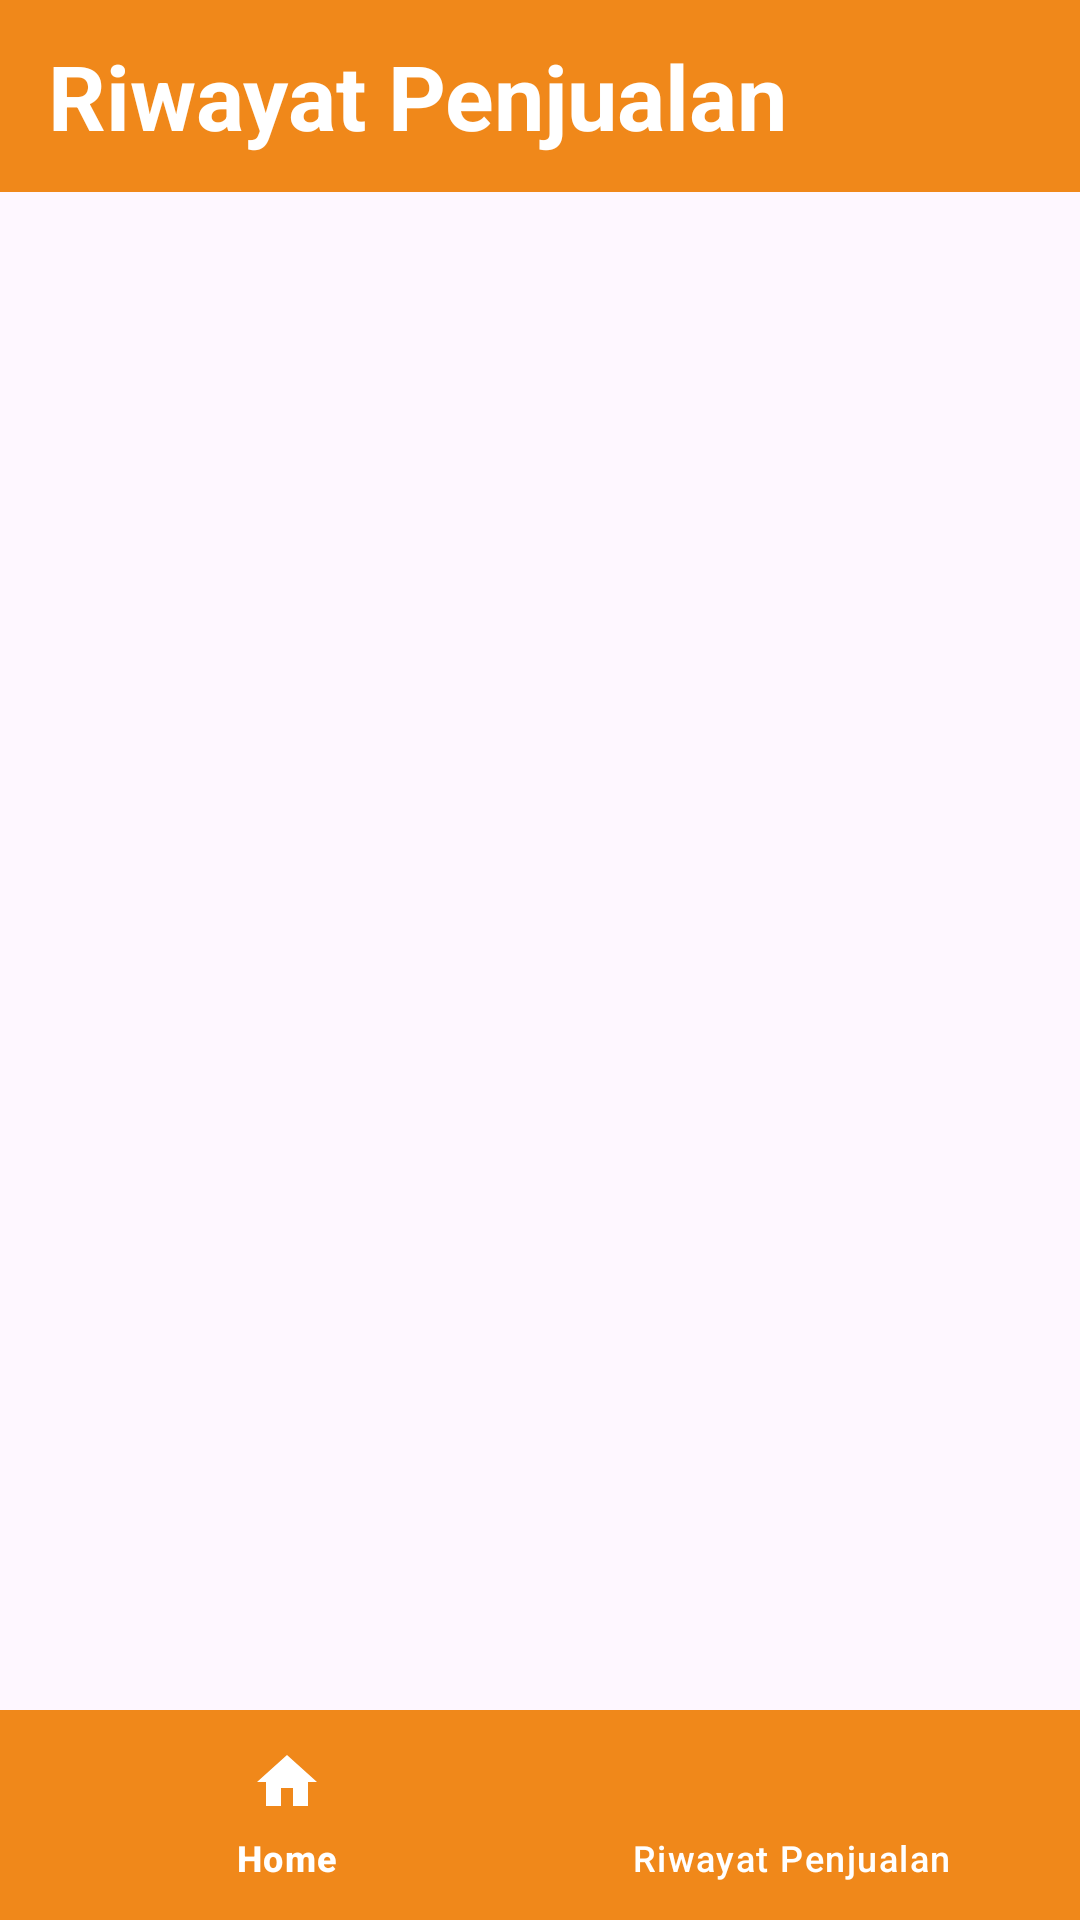

This screen was rendered from an Android layout file. Write that file and the resources it references.
<!-- AndroidManifest.xml: application theme Theme.NgudiRasa2 -->
<!-- res/layout/history.xml -->
<?xml version="1.0" encoding="utf-8"?>
<androidx.constraintlayout.widget.ConstraintLayout xmlns:android="http://schemas.android.com/apk/res/android"
    xmlns:app="http://schemas.android.com/apk/res-auto"
    android:layout_width="match_parent"
    android:layout_height="match_parent">

    <com.google.android.material.appbar.MaterialToolbar
        android:id="@+id/materialToolbar"
        android:layout_width="match_parent"
        android:layout_height="wrap_content"
        android:background="@color/ngudi_rasa"
        app:layout_constraintEnd_toEndOf="parent"
        app:layout_constraintStart_toStartOf="parent"
        app:layout_constraintTop_toTopOf="parent">

        <TextView
            android:layout_width="wrap_content"
            android:layout_height="wrap_content"
            android:text="Riwayat Penjualan"
            android:textColor="@color/white"
            android:textSize="30dp"
            android:textStyle="bold" />
    </com.google.android.material.appbar.MaterialToolbar>

    <androidx.recyclerview.widget.RecyclerView
        android:layout_width="match_parent"
        android:layout_height="wrap_content"
        app:layout_constraintTop_toBottomOf="@+id/materialToolbar" />
    <com.google.android.material.bottomnavigation.BottomNavigationView
        android:id="@+id/bottom_nav_bar_home"
        android:layout_width="match_parent"
        android:layout_height="70dp"
        android:background="@color/ngudi_rasa"
        app:itemIconTint="@color/white"
        app:itemTextColor="@color/white"
        app:layout_constraintBottom_toBottomOf="parent"
        app:layout_constraintEnd_toEndOf="parent"
        app:layout_constraintStart_toStartOf="parent"
        app:menu="@menu/bot_nav_bar" />
</androidx.constraintlayout.widget.ConstraintLayout>
<!-- resources referenced by this layout -->
<resources>
  <color name="ngudi_rasa"> #f0881a</color>
  <color name="white">#FFFFFFFF</color>
  <style name="Theme.NgudiRasa2" parent="Base.Theme.NgudiRasa2" />
  <style name="Base.Theme.NgudiRasa2" parent="Theme.Material3.DayNight.NoActionBar">
          
           <item name="colorPrimary">@color/ngudi_rasa</item>
      </style>
</resources>
